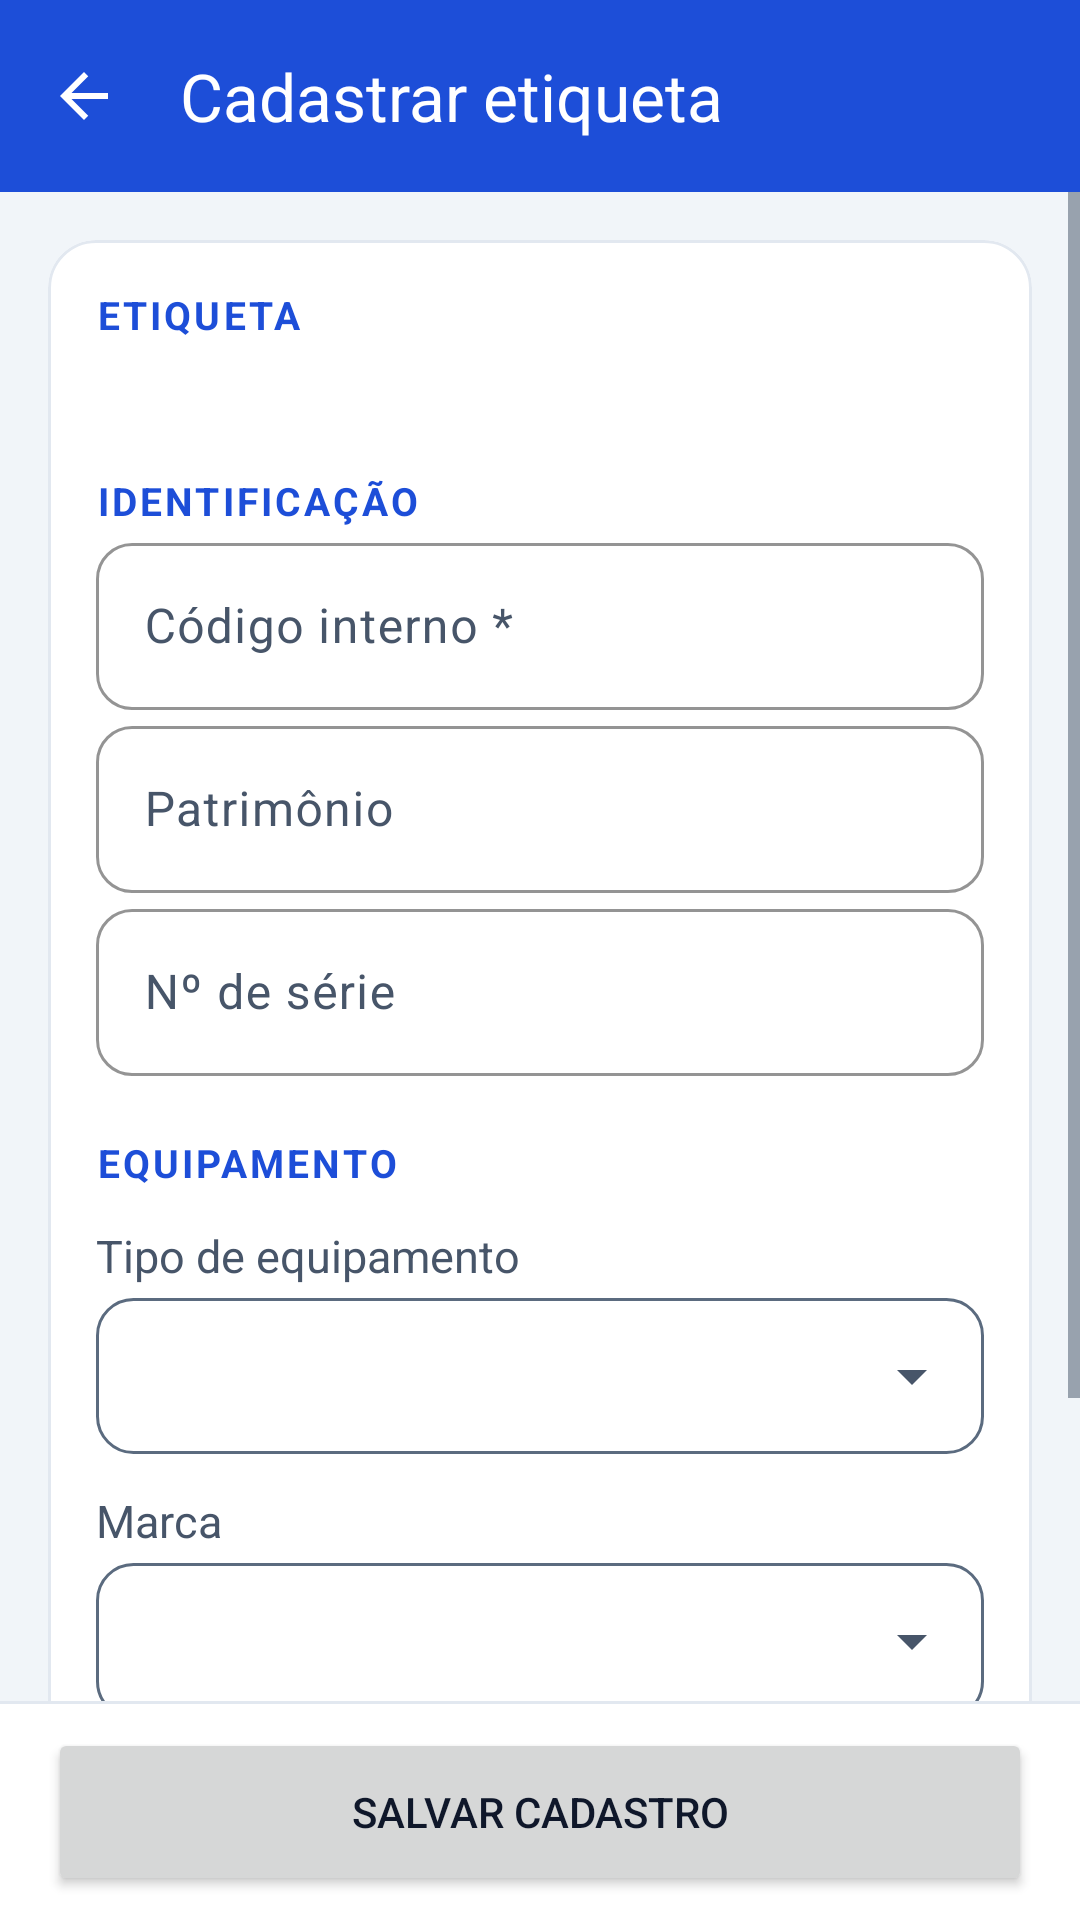

Android layout source for this screen:
<!-- AndroidManifest.xml: application theme Theme.RFIDAndroid -->
<!-- res/layout/activity_cadastro_tag.xml -->
<LinearLayout xmlns:android="http://schemas.android.com/apk/res/android"
    xmlns:app="http://schemas.android.com/apk/res-auto"
    android:orientation="vertical"
    android:layout_width="match_parent"
    android:layout_height="match_parent">

    
    <com.google.android.material.appbar.MaterialToolbar
        android:id="@+id/barraCadastro"
        style="@style/Widget.RFID.Barra"
        app:title="@string/cadastro_titulo"
        app:navigationIcon="@drawable/ic_voltar"
        app:navigationIconTint="@color/white"
        app:navigationContentDescription="@string/cadastro_voltar"
        android:layout_width="match_parent"
        android:layout_height="wrap_content"/>

    
    <ScrollView
        android:layout_width="match_parent"
        android:layout_height="0dp"
        android:layout_weight="1">

        <LinearLayout
            android:orientation="vertical"
            android:padding="16dp"
            android:layout_width="match_parent"
            android:layout_height="wrap_content">

            <com.google.android.material.card.MaterialCardView
                android:layout_width="match_parent"
                android:layout_height="wrap_content">

                <LinearLayout
                    android:orientation="vertical"
                    android:padding="16dp"
                    android:layout_width="match_parent"
                    android:layout_height="wrap_content">

                    <TextView
                        android:text="@string/cadastro_etiqueta"
                        android:textAppearance="@style/Texto.RFID.Secao"
                        android:layout_width="wrap_content"
                        android:layout_height="wrap_content"/>

                    <TextView
                        android:id="@+id/txtEpc"
                        android:typeface="monospace"
                        android:textColor="@color/primaria"
                        android:textSize="15sp"
                        android:textStyle="bold"
                        android:layout_marginTop="4dp"
                        android:layout_width="match_parent"
                        android:layout_height="wrap_content"/>

                    
                    <Button
                        android:id="@+id/btnGravarCodigo"
                        style="@style/Widget.RFID.Botao.Contorno"
                        android:text="@string/cadastro_gravar_codigo"
                        android:visibility="gone"
                        android:layout_marginTop="8dp"
                        android:layout_width="match_parent"
                        android:layout_height="wrap_content"/>

                    <TextView
                        android:id="@+id/txtAviso"
                        style="@style/Texto.RFID.Aviso"
                        android:visibility="gone"
                        android:layout_marginTop="12dp"
                        android:layout_width="match_parent"
                        android:layout_height="wrap_content"/>

                    <TextView
                        android:text="@string/cadastro_identificacao"
                        android:textAppearance="@style/Texto.RFID.Secao"
                        android:layout_marginTop="20dp"
                        android:layout_width="wrap_content"
                        android:layout_height="wrap_content"/>

                    <com.google.android.material.textfield.TextInputLayout
                        android:hint="@string/cadastro_codigo_interno"
                        android:layout_width="match_parent"
                        android:layout_height="wrap_content">

                        <com.google.android.material.textfield.TextInputEditText
                            android:id="@+id/edtCodigoInterno"
                            android:inputType="text|textNoSuggestions|textCapCharacters"
                            android:imeOptions="actionNext"
                            android:importantForAutofill="no"
                            android:layout_width="match_parent"
                            android:layout_height="wrap_content"/>
                    </com.google.android.material.textfield.TextInputLayout>

                    <com.google.android.material.textfield.TextInputLayout
                        android:hint="@string/comum_patrimonio"
                        android:layout_width="match_parent"
                        android:layout_height="wrap_content">

                        <com.google.android.material.textfield.TextInputEditText
                            android:id="@+id/edtPatrimonio"
                            android:inputType="text|textNoSuggestions|textCapCharacters"
                            android:imeOptions="actionNext"
                            android:importantForAutofill="no"
                            android:layout_width="match_parent"
                            android:layout_height="wrap_content"/>
                    </com.google.android.material.textfield.TextInputLayout>

                    <com.google.android.material.textfield.TextInputLayout
                        android:hint="@string/cadastro_numero_serie"
                        android:layout_width="match_parent"
                        android:layout_height="wrap_content">

                        <com.google.android.material.textfield.TextInputEditText
                            android:id="@+id/edtNumeroSerie"
                            android:inputType="text|textNoSuggestions|textCapCharacters"
                            android:imeOptions="actionDone"
                            android:importantForAutofill="no"
                            android:layout_width="match_parent"
                            android:layout_height="wrap_content"/>
                    </com.google.android.material.textfield.TextInputLayout>

                    <TextView
                        android:text="@string/cadastro_equipamento"
                        android:textAppearance="@style/Texto.RFID.Secao"
                        android:layout_marginTop="20dp"
                        android:layout_width="wrap_content"
                        android:layout_height="wrap_content"/>

                    <TextView
                        android:text="@string/cadastro_tipo_equipamento"
                        android:textAppearance="@style/Texto.RFID.Secundario"
                        android:layout_marginTop="12dp"
                        android:layout_width="wrap_content"
                        android:layout_height="wrap_content"/>

                    <Spinner
                        android:id="@+id/spnTipo"
                        android:background="@drawable/campo_contorno"
                        android:minHeight="52dp"
                        android:layout_marginTop="4dp"
                        android:layout_width="match_parent"
                        android:layout_height="wrap_content"/>

                    <TextView
                        android:text="@string/cadastro_marca"
                        android:textAppearance="@style/Texto.RFID.Secundario"
                        android:layout_marginTop="12dp"
                        android:layout_width="wrap_content"
                        android:layout_height="wrap_content"/>

                    <Spinner
                        android:id="@+id/spnMarca"
                        android:background="@drawable/campo_contorno"
                        android:minHeight="52dp"
                        android:layout_marginTop="4dp"
                        android:layout_width="match_parent"
                        android:layout_height="wrap_content"/>

                    <TextView
                        android:text="@string/cadastro_modelo"
                        android:textAppearance="@style/Texto.RFID.Secundario"
                        android:layout_marginTop="12dp"
                        android:layout_width="wrap_content"
                        android:layout_height="wrap_content"/>

                    <Spinner
                        android:id="@+id/spnModelo"
                        android:background="@drawable/campo_contorno"
                        android:minHeight="52dp"
                        android:layout_marginTop="4dp"
                        android:layout_width="match_parent"
                        android:layout_height="wrap_content"/>
                </LinearLayout>
            </com.google.android.material.card.MaterialCardView>
        </LinearLayout>
    </ScrollView>

    
    <View
        android:background="@color/borda"
        android:layout_width="match_parent"
        android:layout_height="1dp"/>

    <FrameLayout
        android:background="@color/superficie"
        android:paddingStart="16dp"
        android:paddingEnd="16dp"
        android:paddingTop="8dp"
        android:paddingBottom="8dp"
        android:layout_width="match_parent"
        android:layout_height="wrap_content">

        <Button
            android:id="@+id/btnSalvar"
            android:text="@string/cadastro_salvar"
            android:insetTop="0dp"
            android:insetBottom="0dp"
            android:layout_width="match_parent"
            android:layout_height="56dp"/>
    </FrameLayout>
</LinearLayout>
<!-- resources referenced by this layout -->
<resources>
  <color name="borda">#FFE2E8F0</color>
  <color name="primaria">#FF1D4ED8</color>
  <color name="superficie">#FFFFFFFF</color>
  <color name="white">#FFFFFFFF</color>
  <string name="cadastro_codigo_interno">Código interno *</string>
  <string name="cadastro_equipamento">Equipamento</string>
  <string name="cadastro_etiqueta">Etiqueta</string>
  <string name="cadastro_gravar_codigo">Gravar código da empresa</string>
  <string name="cadastro_identificacao">Identificação</string>
  <string name="cadastro_marca">Marca</string>
  <string name="cadastro_modelo">Modelo</string>
  <string name="cadastro_numero_serie">Nº de série</string>
  <string name="cadastro_salvar">Salvar cadastro</string>
  <string name="cadastro_tipo_equipamento">Tipo de equipamento</string>
  <string name="cadastro_titulo">Cadastrar etiqueta</string>
  <string name="cadastro_voltar">Voltar</string>
  <string name="comum_patrimonio">Patrimônio</string>
  <style name="Texto.RFID.Aviso" parent="">
          <item name="android:background">@color/atencao_fundo</item>
          <item name="android:textColor">@color/atencao</item>
          <item name="android:textStyle">bold</item>
          <item name="android:padding">12dp</item>
      </style>
  <style name="Texto.RFID.Secao" parent="">
          <item name="android:textSize">13sp</item>
          <item name="android:textStyle">bold</item>
          <item name="android:textAllCaps">true</item>
          <item name="android:letterSpacing">0.08</item>
          <item name="android:textColor">@color/primaria</item>
      </style>
  <style name="Texto.RFID.Secundario" parent="">
          <item name="android:textSize">15sp</item>
          <item name="android:textColor">@color/texto_secundario</item>
      </style>
  <color name="texto_terciario">#FF5B6B7F</color>
  <color name="atencao_fundo">#FFFEF3C7</color>
  <color name="atencao">#FF92400E</color>
  <color name="texto_secundario">#FF475569</color>
  <style name="Forma.RFID.Pequena" parent="">
          <item name="cornerFamily">rounded</item>
          <item name="cornerSize">12dp</item>
      </style>
  <color name="primaria_clara">#FFDBEAFE</color>
  <color name="primaria_escura">#FF1E3A8A</color>
  <color name="secundaria">#FF0E7490</color>
  <color name="erro">#FFB91C1C</color>
  <color name="texto">#FF0F172A</color>
  <color name="fundo">#FFF1F5F9</color>
  <style name="Widget.RFID.Botao" parent="Widget.Material3.Button">
          <item name="shapeAppearance">@style/Forma.RFID.Pequena</item>
          <item name="android:minHeight">52dp</item>
          <item name="android:textSize">15sp</item>
          <item name="android:letterSpacing">0</item>
          <item name="android:textStyle">bold</item>
      </style>
  <style name="Widget.RFID.Campo" parent="Widget.Material3.TextInputLayout.OutlinedBox">
          <item name="shapeAppearance">@style/Forma.RFID.Pequena</item>
          <item name="boxStrokeColor">@color/primaria</item>
          <item name="hintTextColor">@color/primaria</item>
          <item name="android:layout_marginTop">12dp</item>
      </style>
  <style name="Widget.RFID.Cartao" parent="Widget.Material3.CardView.Outlined">
          <item name="cardBackgroundColor">@color/superficie</item>
          <item name="strokeColor">@color/borda</item>
          <item name="cardCornerRadius">16dp</item>
          <item name="cardElevation">0dp</item>
      </style>
  <!-- drawable indicador_aba (drawable) -->
  <?xml version="1.0" encoding="utf-8"?>
  <shape xmlns:android="http://schemas.android.com/apk/res/android" android:shape="rectangle">
      <corners android:topLeftRadius="4dp" android:topRightRadius="4dp"/>
      <solid android:color="@color/white"/>
  </shape>
  <style name="Texto.RFID.Aba" parent="TextAppearance.Material3.TitleSmall">
          <item name="android:textSize">15sp</item>
          <item name="android:textStyle">bold</item>
          <item name="android:textAllCaps">false</item>
      </style>
</resources>
